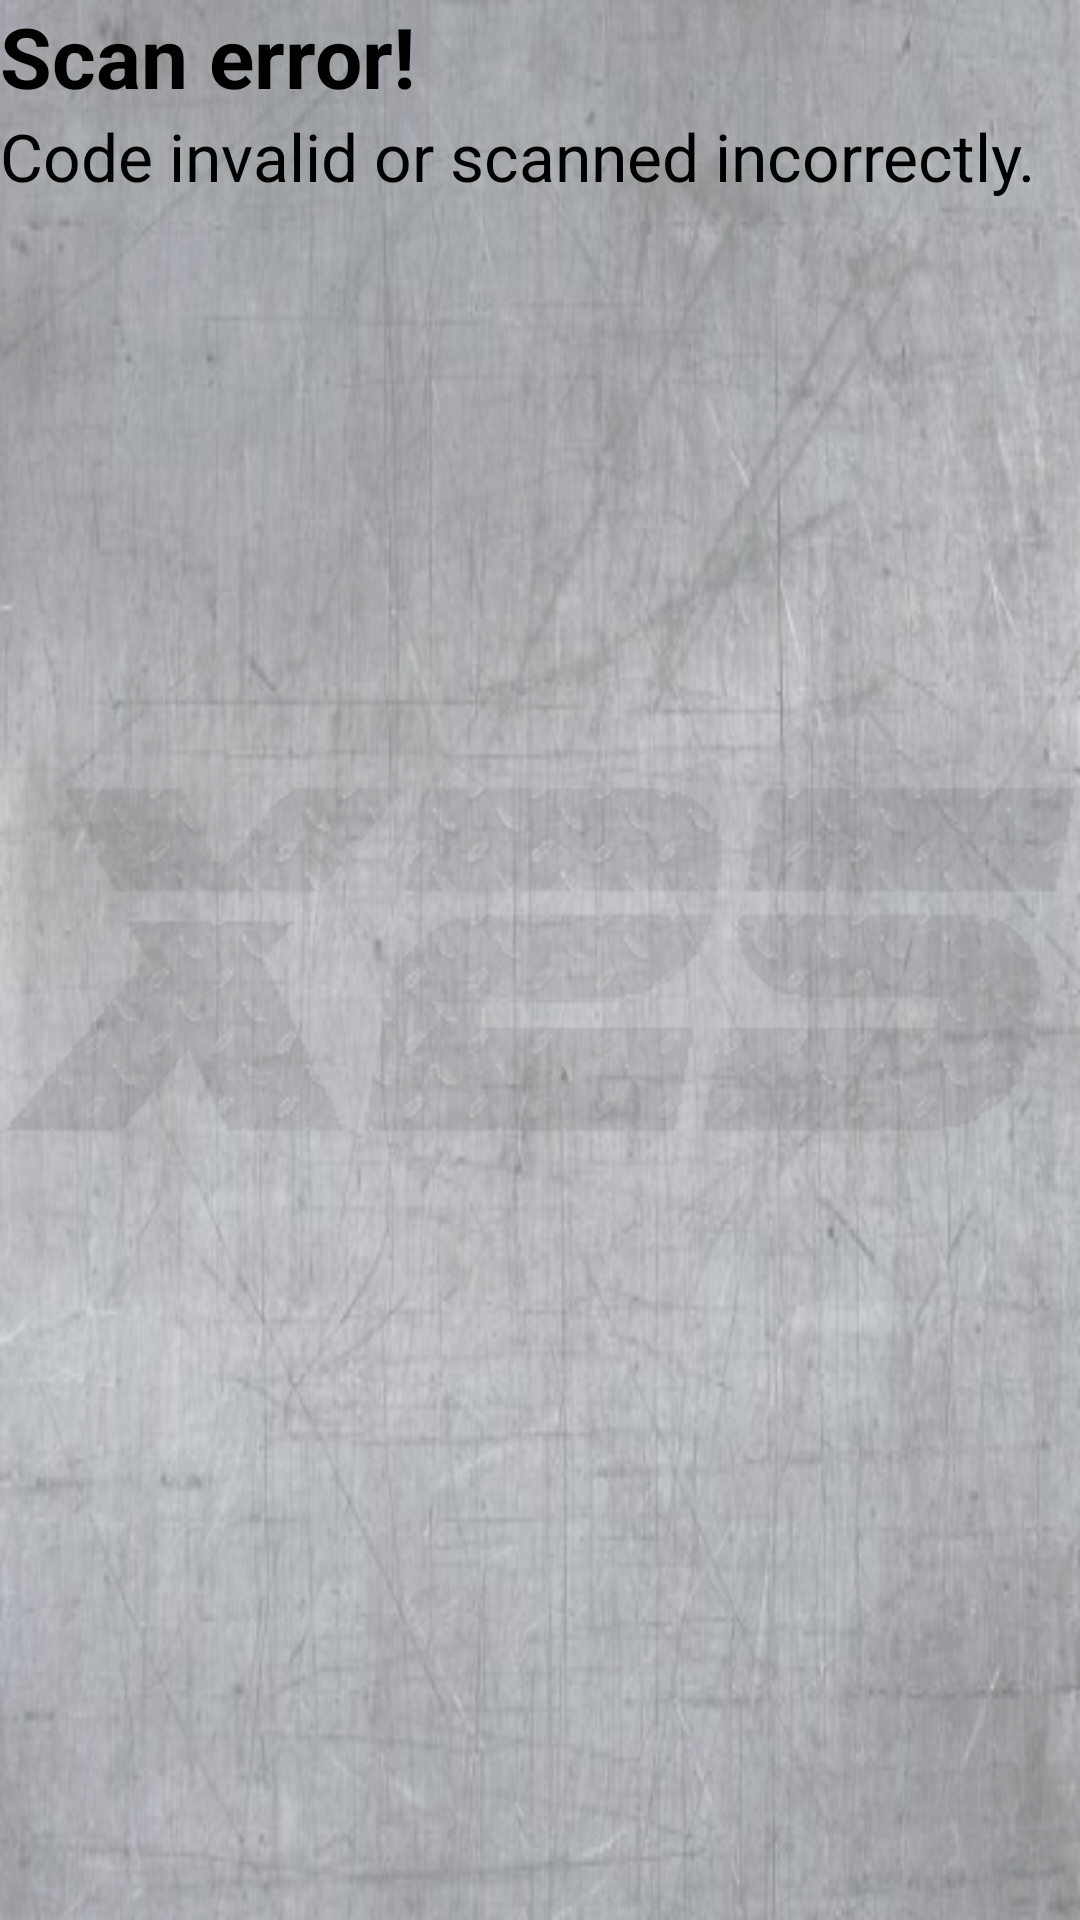

The Android layout XML behind this screen, and the referenced resources:
<!-- AndroidManifest.xml: application theme X25Theme -->
<!-- res/layout/activity_qr_display.xml -->
<FrameLayout android:id="@+id/display_bg_layout"
              xmlns:android="http://schemas.android.com/apk/res/android"
              xmlns:tools="http://schemas.android.com/tools"
              android:layout_width="match_parent"
              android:layout_height="match_parent"
              android:background="@drawable/metal_core_texture"
              android:backgroundTint="#5fffffff"
              android:backgroundTintMode="src_over"
              android:orientation="vertical"
              android:paddingBottom="@dimen/activity_vertical_margin"
              android:paddingLeft="@dimen/activity_horizontal_margin"
              android:paddingRight="@dimen/activity_horizontal_margin"
              android:paddingTop="@dimen/activity_vertical_margin"
              tools:context="com.pandora_escape.javier.pandora_escape.QR_Display">

    <LinearLayout
        android:id="@+id/content_layout"
        android:layout_width="match_parent"
        android:layout_height="match_parent"
        android:orientation="vertical">

        <TextView
            android:id="@+id/titleTextView"
            android:layout_width="fill_parent"
            android:layout_height="wrap_content"
            android:paddingBottom="@dimen/activity_vertical_margin"
            android:text="@string/scan_error_title"
            android:textColor="@android:color/black"
            android:textSize="28sp"
            android:textStyle="bold"/>

        <TextView
            android:id="@+id/bodyTextView"
            android:layout_width="fill_parent"
            android:layout_height="fill_parent"
            android:text="@string/scan_error_body"
            android:textColor="@android:color/black"
            android:textSize="22sp"/>

    </LinearLayout>

    <ImageView
        android:id="@+id/splash_image_view"
        android:layout_width="wrap_content"
        android:layout_height="wrap_content"
        android:adjustViewBounds="true"
        android:contentDescription="@string/splash"
        android:scaleType="centerInside"
        android:src="@drawable/x25_logo"
        android:alpha="0.1"
        android:layout_gravity="center"/>

</FrameLayout>
<!-- resources referenced by this layout -->
<resources>
  <!-- drawable metal_core_texture: jpg bitmap (drawable, 52254 bytes) -->
  <!-- drawable x25_logo: png bitmap (drawable, 471720 bytes) -->
  <string name="scan_error_body">Code invalid or scanned incorrectly.</string>
  <string name="scan_error_title">Scan error!</string>
  <string name="splash" translatable="false">Application Logo for splash</string>
  <style name="X25Theme" parent="@style/Theme.AppCompat.Light.DarkActionBar">
          
          <item name="android:actionBarStyle">@style/X25ActionBar</item>
      </style>
  <style name="X25ActionBar" parent="android:Widget.DeviceDefault.Light.ActionBar.Solid.Inverse">
          <item name="android:background">@android:color/darker_gray</item>
          <item name="android:icon">@android:color/transparent</item>
      </style>
</resources>
